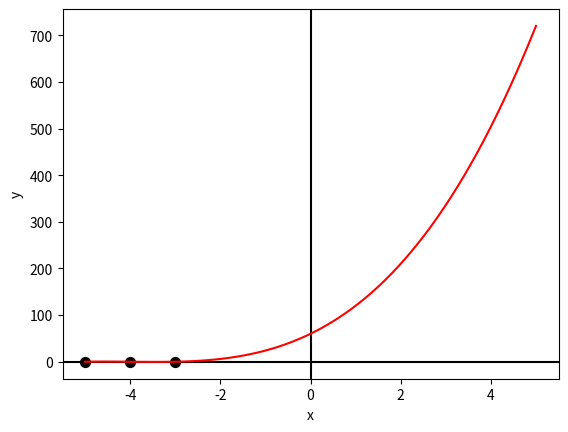

Reproduce this figure in Python.
import matplotlib.pyplot as plt
import numpy as np
import math

def false_position_method(a, b, f, exp):
    # numarul de iteratii
    N = 0
    # ne definim doua siruri ak si bk ca la metoda bisectiei
    a_k = a
    b_k = b
    # calculam solutia initiala
    x_prev = (a_k * f(b_k) - b_k * f(a_k)) / (f(b_k) - f(a_k))
    while True:
        N = N + 1
        if f(x_prev) == 0:
            x_curr = x_prev
            break
        # verificam daca unul din capete este solutie
        # se aplica acelasi principiu ca la metoda bisectiei
        if f(a_k) == 0:
            return [a_k, N]
        if f(b_k) == 0:
            return [b_k, N]
        elif f(a_k) * f(x_prev) < 0:
            a_k = a_k
            b_k = x_prev
            x_curr = (a_k * f(b_k) - b_k * f(a_k)) / (f(b_k) - f(a_k))
        elif f(a_k) * f(x_prev) > 0:
            a_k = x_prev
            b_k = b_k
            x_curr = (a_k * f(b_k) - b_k * f(a_k)) / (f(b_k) - f(a_k))
        # conditie de oprire
        if abs(x_curr - x_prev) / abs(x_prev) < eps:
            break
        x_prev = x_curr
    
    # returnez un vector ce contine solutia determinata si numarul de iteratii care au respectat conditia data
    return [x_curr, N]

def plot_one_function(a, b, f1, sol):
    # plot
    plt.figure("Graficul pentru functia de la ex3.b")
    plt.xlabel('x') # Label pentru axa OX
    plt.ylabel('y') # Label pentru axa OY
    plt.axvline(0, c = 'black') # Adauga axa OY
    plt.axhline(0, c = 'black') # Adauga axa OX
    x = np.linspace(-5, 5, 70)
    yF1 = np.vectorize(f1)(x)
    plt.plot(x, yF1, 'r')
    for i in range(len(sol)):
        plt.scatter(sol[i], f1(sol[i]), s = 50, c = 'black', marker = 'o') # adauga solutia pe grafic
    plt.show()

if __name__ == "__main__":
    # valorile lui a si b vor fi alese ca perechi de pe aceeasi pozitie din vectorii a respectiv b
    # acestea sunt alese astfel incat f(a) * f(b) < 0, iar in intervalele unde capatul este deja solutie se face verificare in functie si se returneaza capatul de interval care este solutie
    a = [-5.0, -4.5, -3.4]
    b = [-4.9, -3.5, -2.4]
    f = lambda x: x ** 3 + 12 * x ** 2 + 47 * x + 60
    eps = 1e-5
    # vectorul cu cele 3 solutii
    sol = []
    # numarul de iteratii
    Nr_iteratii = []
    # apelam functia pentru fiecare subinterval
    for i in range(3):
        result = false_position_method(a[i], b[i], f, eps)
        sol.append(result[0])
        Nr_iteratii.append(result[1])

    for i in range(3):
        print(f"Pentru al {i+1}-lea subinterval s-a gasit solutia {sol[i]} dupa {Nr_iteratii[i]} iteratii")
    plot_one_function(-5, 5, f, sol)